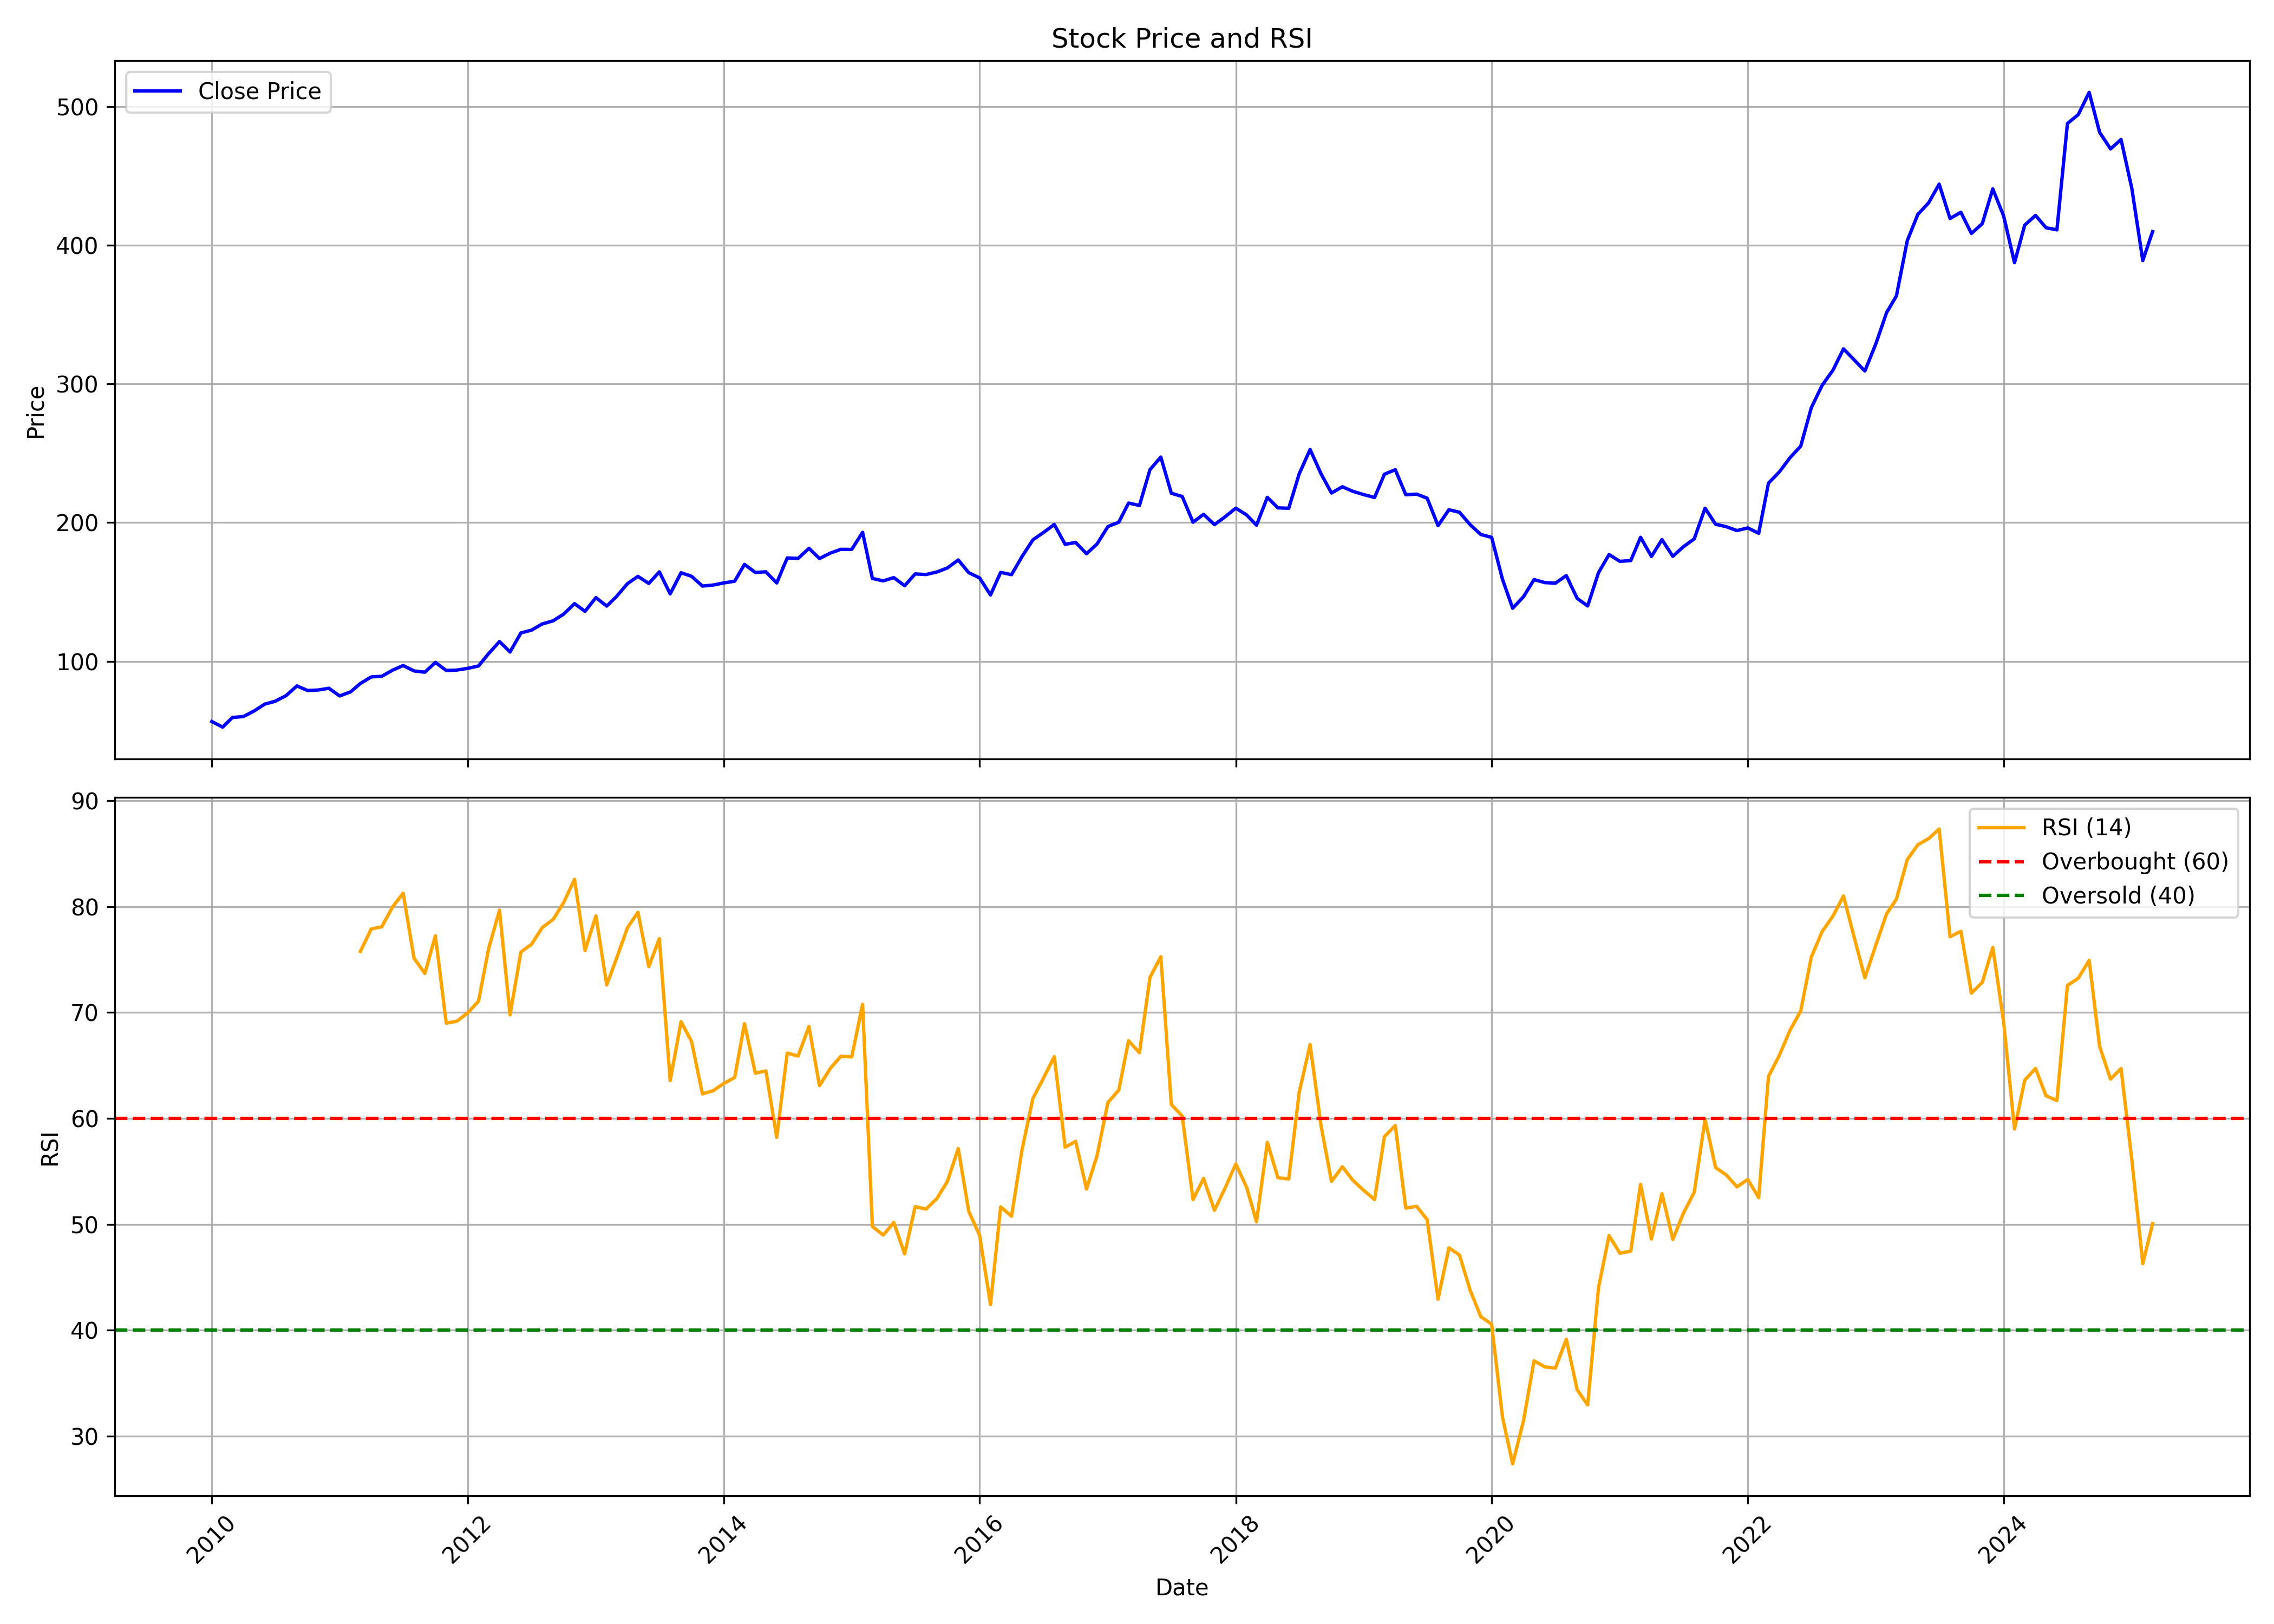

The data file committed next to this chart (first rows):
, date, symbol, open, high, low, close, volume, rsi
0, 2010-01-01, ITC, 56.89, 58.73, 54.6, 56.62, 255771105, 
1, 2010-02-01, ITC, 56.58, 57.68, 51.78, 52.56, 256218483, 
2, 2010-03-01, ITC, 52.56, 61.76, 52.56, 59.54, 262699821, 
3, 2010-04-01, ITC, 59.75, 61.97, 58.87, 60.17, 158192130, 
4, 2010-05-01, ITC, 59.13, 65.11, 55.45, 64.1, 252684246, 
5, 2010-06-01, ITC, 64.59, 69.69, 62.29, 69.13, 226476120, 
6, 2010-07-01, ITC, 70.32, 71.96, 61.46, 71.23, 203529573, 
7, 2010-08-01, ITC, 71.31, 76.73, 69.93, 75.28, 179080512, 
8, 2010-09-01, ITC, 75.79, 83.45, 74.47, 82.27, 235774601, 
9, 2010-10-01, ITC, 82.55, 83.89, 76.13, 78.99, 250866089, 
10, 2010-11-01, ITC, 79.59, 82.78, 75.67, 79.32, 209031737, 
11, 2010-12-01, ITC, 79.59, 81.37, 75.74, 80.59, 197696268, 
12, 2011-01-01, ITC, 81.19, 83.52, 74.26, 75.03, 225879303, 
13, 2011-02-01, ITC, 75.51, 78.44, 68.75, 77.98, 250058488, 
14, 2011-03-01, ITC, 78.81, 84.9, 76.41, 84.02, 256705045, 75.77
15, 2011-04-01, ITC, 84, 89.88, 83.42, 88.75, 200305770, 77.89
16, 2011-05-01, ITC, 89.05, 89.51, 81.92, 89.21, 232899219, 78.09
17, 2011-06-01, ITC, 89.98, 94.13, 83.98, 93.64, 196244317, 79.97
18, 2011-07-01, ITC, 96.1, 98.31, 90.42, 96.96, 223260480, 81.27
19, 2011-08-01, ITC, 97.72, 98.31, 88.25, 93.07, 279635140, 75.12
20, 2011-09-01, ITC, 93.07, 96.1, 86.09, 92.14, 229347290, 73.68
21, 2011-10-01, ITC, 90.88, 100.6, 87.77, 99.19, 217917361, 77.24
22, 2011-11-01, ITC, 98.42, 100.2, 88.09, 93.4, 207892290, 68.99
23, 2011-12-01, ITC, 94.93, 96.79, 89.49, 93.68, 193906031, 69.16
24, 2012-01-01, ITC, 93.93, 98.33, 91.95, 94.91, 217910160, 69.95
25, 2012-02-01, ITC, 94.63, 99.35, 91.67, 96.63, 241399833, 71.06
26, 2012-03-01, ITC, 96.61, 106.1, 94.65, 105.6, 328711354, 76.03
27, 2012-04-01, ITC, 105.8, 117.7, 103.9, 114.2, 180760655, 79.66
28, 2012-05-01, ITC, 114.2, 115.3, 104.2, 106.7, 230241663, 69.78
29, 2012-06-01, ITC, 106.5, 121, 104.7, 120.5, 166863780, 75.71
30, 2012-07-01, ITC, 122.9, 123.7, 116, 122.4, 166444832, 76.42
31, 2012-08-01, ITC, 122.3, 129.6, 121.6, 126.9, 155921054, 78.02
32, 2012-09-01, ITC, 127.6, 129.4, 119.1, 129.2, 211632041, 78.79
33, 2012-10-01, ITC, 128.8, 141.8, 104.5, 134, 175678795, 80.37
34, 2012-11-01, ITC, 133.8, 142.3, 129.5, 141.6, 137261134, 82.58
35, 2012-12-01, ITC, 141.1, 145.4, 133.5, 136, 184934136, 75.85
36, 2013-01-01, ITC, 136.3, 146.7, 129.1, 145.9, 298721336, 79.12
37, 2013-02-01, ITC, 146, 147.5, 137, 139.8, 239735364, 72.6
38, 2013-03-01, ITC, 139.9, 147, 135, 146.8, 213132209, 75.12
39, 2013-04-01, ITC, 146.6, 159.2, 133.3, 156, 189822317, 78
40, 2013-05-01, ITC, 156, 168.8, 154.2, 161.2, 224990179, 79.46
41, 2013-06-01, ITC, 164, 164.6, 149.7, 156.1, 196352407, 74.33
42, 2013-07-01, ITC, 156.5, 182.9, 154.1, 164.5, 234128665, 76.97
43, 2013-08-01, ITC, 165.4, 168, 137.3, 148.6, 282179304, 63.57
44, 2013-09-01, ITC, 149.2, 172.3, 141.3, 163.9, 250985428, 69.13
45, 2013-10-01, ITC, 163.8, 171.4, 155.5, 161.3, 200434196, 67.25
46, 2013-11-01, ITC, 160.4, 160.8, 148.2, 154.2, 177732939, 62.31
47, 2013-12-01, ITC, 154.5, 156, 148.1, 154.9, 197515396, 62.6
48, 2014-01-01, ITC, 155.2, 160, 149.4, 156.5, 194283047, 63.29
49, 2014-02-01, ITC, 155.3, 159.8, 149.9, 157.7, 146697844, 63.86
50, 2014-03-01, ITC, 157.8, 175.7, 157, 169.9, 215723950, 68.94
51, 2014-04-01, ITC, 170.2, 171.4, 162.1, 164, 169955810, 64.27
52, 2014-05-01, ITC, 164, 186.5, 161.1, 164.5, 238963556, 64.48
53, 2014-06-01, ITC, 164.6, 165.2, 150.4, 156.5, 274447473, 58.21
54, 2014-07-01, ITC, 160.6, 178.7, 158.8, 174.5, 250382561, 66.16
55, 2014-08-01, ITC, 174.5, 177.4, 167.4, 174.1, 127293232, 65.89
56, 2014-09-01, ITC, 175.5, 186.2, 170.7, 181.5, 190218484, 68.67
57, 2014-10-01, ITC, 181.4, 181.4, 168.3, 174.1, 140178687, 63.08
58, 2014-11-01, ITC, 174.9, 185.7, 170.9, 178, 195767962, 64.72
59, 2014-12-01, ITC, 177.5, 196.2, 175, 180.7, 234397364, 65.86
... 123 more rows
